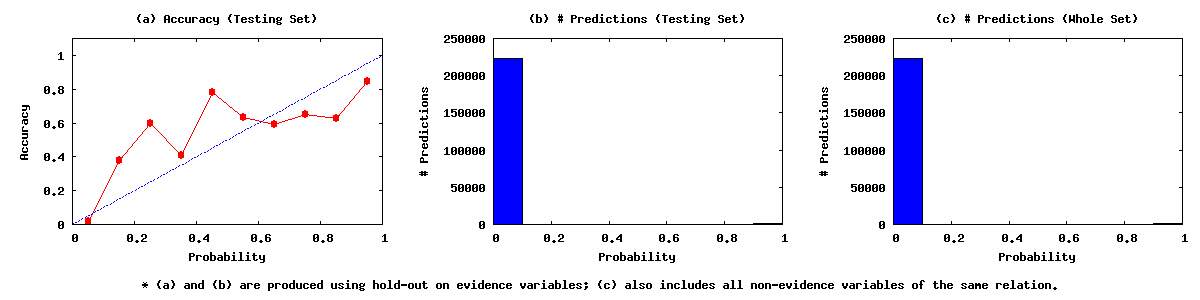

Source data for this figure (header and first rows):
0.00	0.10	222976	4410	218566
0.10	0.20	132	50	82
0.20	0.30	114	68	46
0.30	0.40	78	32	46
0.40	0.50	68	53	15
0.50	0.60	52	33	19
0.60	0.70	71	42	29
0.70	0.80	72	47	25
0.80	0.90	104	65	39
0.90	1.00	1729	1461	268
